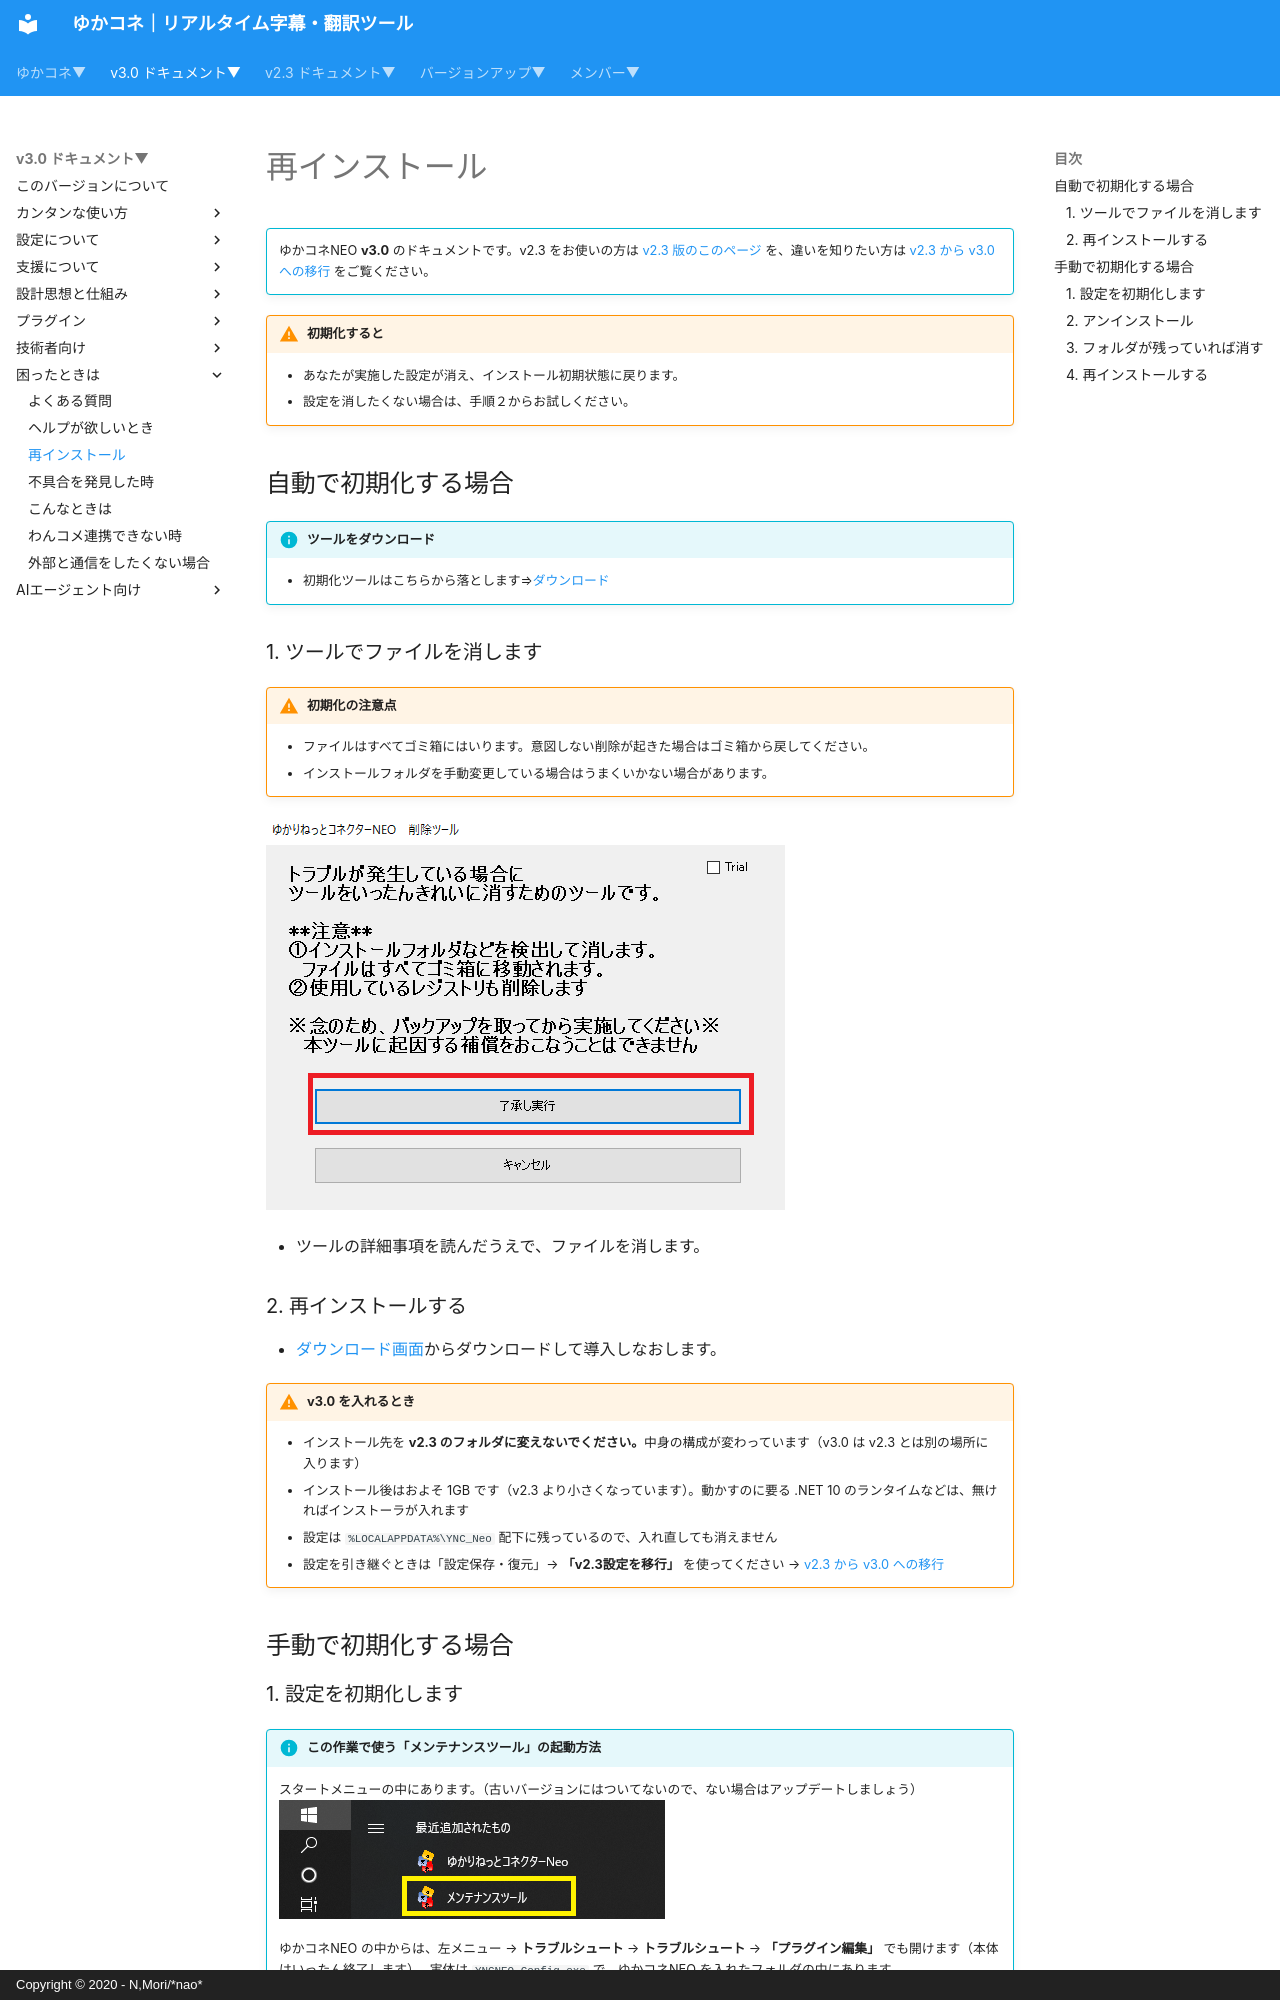

repository: nmori/yncneo-Docs-Src · page: v3.0/qa/reinstall/index.html · generator: mkdocs · copyright: Copyright © 2020 - N,Mori/*nao*

<!-- version-banner -->
!!! info ""
    ゆかコネNEO **v3.0** のドキュメントです。v2.3 をお使いの方は [v2.3 版のこのページ](../../v2.3/qa/reinstall.md) を、違いを知りたい方は [v2.3 から v3.0 への移行](../../mig/mig_neo_v3.0.md) をご覧ください。


!!! Warning "初期化すると"
    * あなたが実施した設定が消え、インストール初期状態に戻ります。
    * 設定を消したくない場合は、手順２からお試しください。

## 自動で初期化する場合

!!! Info "ツールをダウンロード"
    * 初期化ツールはこちらから落とします⇒[ダウンロード](https://machanbazaar.com/wp-content/uploads/2022/11/YNCNeo_ManualUninstall.zip)

### 1. ツールでファイルを消します

!!! Warning "初期化の注意点"
    * ファイルはすべてゴミ箱にはいります。意図しない削除が起きた場合はゴミ箱から戻してください。
    * インストールフォルダを手動変更している場合はうまくいかない場合があります。

![位置](images/qa_uninstall_p4.png)

* ツールの詳細事項を読んだうえで、ファイルを消します。

### 2. 再インストールする

* [ダウンロード画面](../../download.md)からダウンロードして導入しなおします。

!!! warning "v3.0 を入れるとき"
    * インストール先を **v2.3 のフォルダに変えないでください。**中身の構成が変わっています（v3.0 は v2.3 とは別の場所に入ります）
    * インストール後はおよそ 1GB です（v2.3 より小さくなっています）。動かすのに要る .NET 10 のランタイムなどは、無ければインストーラが入れます
    * 設定は `%LOCALAPPDATA%\YNC_Neo` 配下に残っているので、入れ直しても消えません
    * 設定を引き継ぐときは「設定保存・復元」→ **「v2.3設定を移行」** を使ってください
      → [v2.3 から v3.0 への移行](../../mig/mig_neo_v3.0.md)


##　手動で初期化する場合
